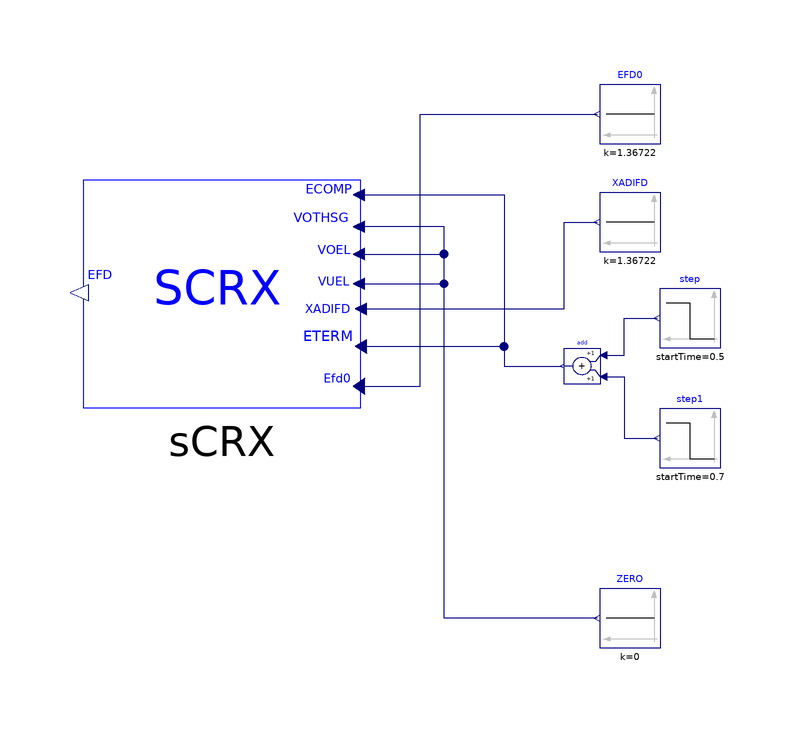

Above is the diagram view of the following Modelica model: its components placed by their Placement annotations and its connect equations drawn as lines.

model SCRX "SMIB system with one load and GENROE model"
  import iPSL;

  Modelica.Blocks.Sources.Constant ZERO(k=0)
    annotation (Placement(transformation(extent={{70,-60},{60,-50}})));
  Modelica.Blocks.Sources.Constant XADIFD(k=1.36722)
    annotation (Placement(transformation(extent={{70,6},{60,16}})));
  Modelica.Blocks.Sources.Constant EFD0(k=1.36722)
    annotation (Placement(transformation(extent={{70,24},{60,34}})));
  Modelica.Blocks.Sources.Step step(
    height=0.05,
    offset=1,
    startTime=0.5)
    annotation (Placement(transformation(extent={{80,-10},{70,0}})));
  Modelica.Blocks.Sources.Step step1(
    height=-0.05,
    offset=0,
    startTime=0.7)
    annotation (Placement(transformation(extent={{80,-30},{70,-20}})));
  Modelica.Blocks.Math.Add add
    annotation (Placement(transformation(extent={{60,-16},{54,-10}})));
  iPSL.Electrical.Controls.PSSE.ES.SCRX.SCRX sCRX(
    T_AT_B=0.1,
    T_B=10,
    K=100,
    T_E=0.05,
    E_MIN=0,
    E_MAX=10,
    C_SWITCH=0,
    r_cr_fd=1,
    V_c0=1,
    V_0=1) annotation (Placement(transformation(extent={{20,-20},{-26,18}})));
equation
  connect(add.u2, step1.y) annotation (Line(points={{60.6,-14.8},{64,-14.8},{64,
          -25},{69.5,-25}}, color={0,0,127}));
  connect(add.u1, step.y) annotation (Line(points={{60.6,-11.2},{64,-11.2},{64,
          -5},{69.5,-5}}, color={0,0,127}));
  connect(sCRX.ECOMP, add.y) annotation (Line(points={{19.8083,15.53},{44,15.53},
          {44,-13},{53.7,-13}}, color={0,0,127}));
  connect(sCRX.EFD0, EFD0.y) annotation (Line(points={{19.8083,-16.39},{30,
          -16.39},{30,29},{59.5,29}}, color={0,0,127}));
  connect(sCRX.XADIFD, XADIFD.y) annotation (Line(points={{20.1917,-3.47},{54,
          -3.47},{54,11},{59.5,11}}, color={0,0,127}));
  connect(ZERO.y, sCRX.VOTHSG) annotation (Line(points={{59.5,-55},{34,-55},{34,
          10.21},{19.8083,10.21}}, color={0,0,127}));
  connect(sCRX.VOEL, sCRX.VOTHSG) annotation (Line(points={{19.8083,5.65},{34,
          5.65},{34,10.21},{19.8083,10.21}}, color={0,0,127}));
  connect(sCRX.VUEL, sCRX.VOTHSG) annotation (Line(points={{19.8083,0.71},{34,
          0.71},{34,10.21},{19.8083,10.21}}, color={0,0,127}));
  connect(sCRX.ETERM, add.y) annotation (Line(points={{20.1917,-9.74},{44,-9.74},
          {44,-13},{53.7,-13}}, color={0,0,127}));
  annotation(__ModelicaAssociation(TestCase(shouldPass=true)),Diagram(coordinateSystem(preserveAspectRatio=false,   extent={{-80,-40},
            {80,40}})),         Documentation(info="<html>
<p><span style=\"font-family: MS Shell Dlg 2;\">&LT;iPSL: iTesla Power System Library&GT;</span></p>
<p><span style=\"font-family: MS Shell Dlg 2;\">Copyright 2015 RTE (France), AIA (Spain), KTH (Sweden) and DTU (Denmark)</span></p>
<ul>
<li><span style=\"font-family: MS Shell Dlg 2;\">RTE: http://www.rte-france.com/ </span></li>
<li><span style=\"font-family: MS Shell Dlg 2;\">AIA: http://www.aia.es/en/energy/</span></li>
<li><span style=\"font-family: MS Shell Dlg 2;\">KTH: https://www.kth.se/en</span></li>
<li><span style=\"font-family: MS Shell Dlg 2;\">DTU:http://www.dtu.dk/english</span></li>
</ul>
<p><span style=\"font-family: MS Shell Dlg 2;\">The authors can be contacted by email: info at itesla-ipsl dot org</span></p>
<p><span style=\"font-family: MS Shell Dlg 2;\">This package is part of the iTesla Power System Library (&QUOT;iPSL&QUOT;) .</span></p>
<p><span style=\"font-family: MS Shell Dlg 2;\">The iPSL is free software: you can redistribute it and/or modify it under the terms of the GNU Lesser General Public License as published by the Free Software Foundation, either version 3 of the License, or (at your option) any later version.</span></p>
<p><span style=\"font-family: MS Shell Dlg 2;\">The iPSL is distributed in the hope that it will be useful, but WITHOUT ANY WARRANTY; without even the implied warranty of MERCHANTABILITY or FITNESS FOR A PARTICULAR PURPOSE. See the GNU Lesser General Public License for more details.</span></p>
<p><span style=\"font-family: MS Shell Dlg 2;\">You should have received a copy of the GNU Lesser General Public License along with the iPSL. If not, see &LT;http://www.gnu.org/licenses/&GT;.</span></p>
</html>"),
    Icon(coordinateSystem(extent={{-80,-40},{80,40}})));
end SCRX;